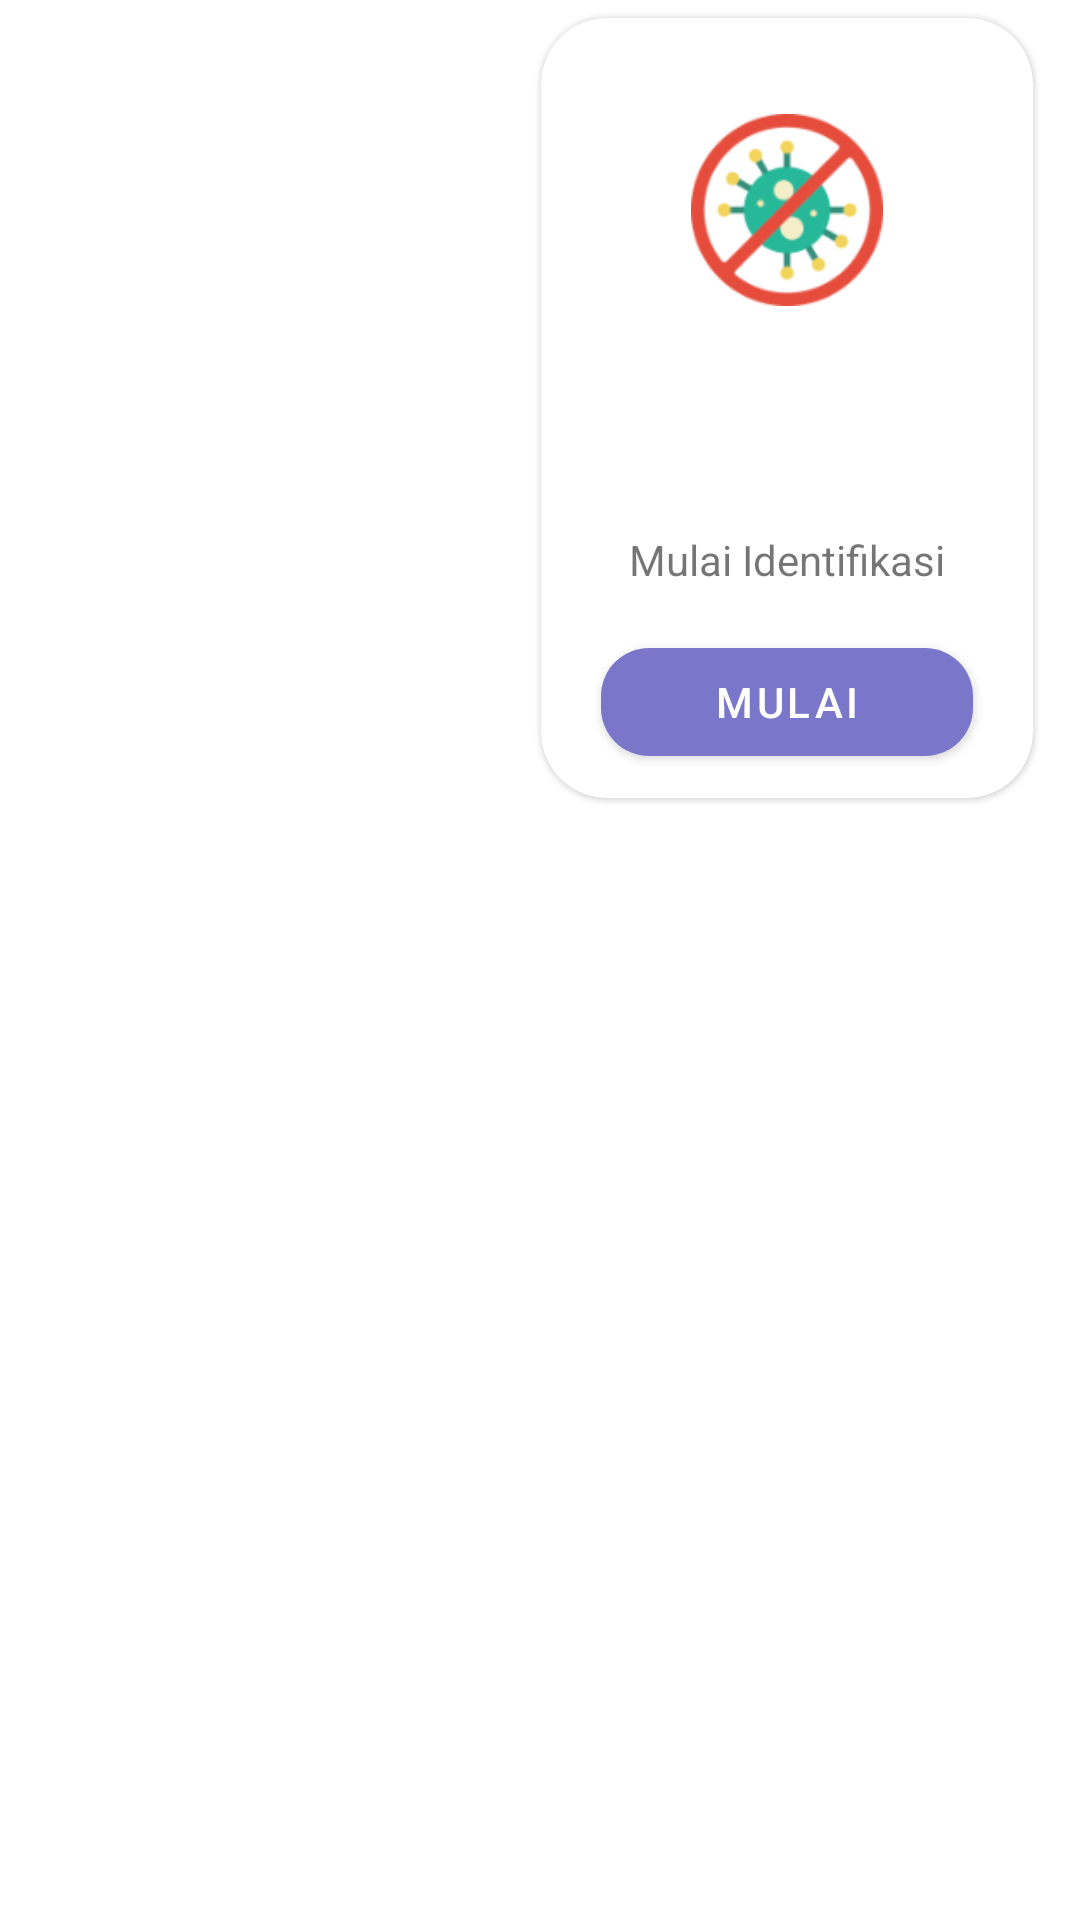

This screen was rendered from an Android layout file. Write that file and the resources it references.
<!-- AndroidManifest.xml: application theme Theme.MyApp -->
<!-- res/layout/card_identification.xml -->
<?xml version="1.0" encoding="utf-8"?>
<layout
    xmlns:android="http://schemas.android.com/apk/res/android"
    xmlns:app="http://schemas.android.com/apk/res-auto">

    <data>
        <variable
            name="mainViewModel"
            type="com.tomjerry.appscovid19.ui.main.MainViewModel" />
    </data>

<androidx.constraintlayout.widget.ConstraintLayout
    android:layout_width="match_parent"
    android:layout_height="match_parent">

    <com.google.android.material.card.MaterialCardView
        style="@style/Widget.MaterialComponents.CardView"
        android:id="@+id/bg_card"
        android:layout_width="164dp"
        android:layout_height="wrap_content"
        android:layout_marginTop="6dp"
        app:layout_constraintHorizontal_bias="0.92"
        app:layout_constraintStart_toStartOf="parent"
        app:layout_constraintEnd_toEndOf="parent"
        app:layout_constraintTop_toTopOf="parent"
        app:cardBackgroundColor="@color/white"
        app:cardCornerRadius="22dp">

        <androidx.appcompat.widget.LinearLayoutCompat
            android:layout_width="match_parent"
            android:layout_height="match_parent"
            android:padding="8dp"
            android:orientation="vertical">

            <androidx.appcompat.widget.AppCompatImageView
                android:id="@+id/ic_no_covid"
                android:layout_width="64dp"
                android:layout_height="64dp"
                android:layout_marginTop="24dp"
                android:background="@drawable/ic_no_covid"
                android:layout_gravity="center"/>

            <com.google.android.material.textview.MaterialTextView
                android:id="@+id/covidTest"
                android:layout_width="wrap_content"
                android:layout_height="wrap_content"
                android:layout_gravity="center"
                android:gravity="center"
                android:text="@{mainViewModel.identifikasi}"
                android:layout_marginTop="24dp"/>

            <androidx.appcompat.widget.AppCompatTextView
                android:id="@+id/appCompatTextView"
                android:layout_width="wrap_content"
                android:layout_height="wrap_content"
                android:layout_marginTop="32dp"
                android:layout_gravity="center"
                android:text="@string/mulai_identifikasi" />

            <com.google.android.material.button.MaterialButton
                style="@style/Widget.MaterialComponents.Button"
                android:layout_width="124dp"
                android:layout_height="wrap_content"
                android:layout_marginTop="14dp"
                android:text="@string/mulai"
                app:backgroundTint="@color/blue_dark"
                app:cornerRadius="16dp"
                android:layout_gravity="center"
                android:onClick="@{(rootView) -> mainViewModel.btnIdentification(rootView)}"/>


        </androidx.appcompat.widget.LinearLayoutCompat>

    </com.google.android.material.card.MaterialCardView>

</androidx.constraintlayout.widget.ConstraintLayout>
</layout>
<!-- resources referenced by this layout -->
<resources>
  <color name="blue_dark">#7A77CB</color>
  <color name="white">#FFFFFF</color>
  <!-- drawable ic_no_covid: png bitmap (drawable, 12373 bytes) -->
  <string name="mulai">Mulai</string>
  <string name="mulai_identifikasi">Mulai Identifikasi</string>
  <style name="Theme.MyApp" parent="Theme.MaterialComponents.DayNight.NoActionBar">
          
      </style>
</resources>
